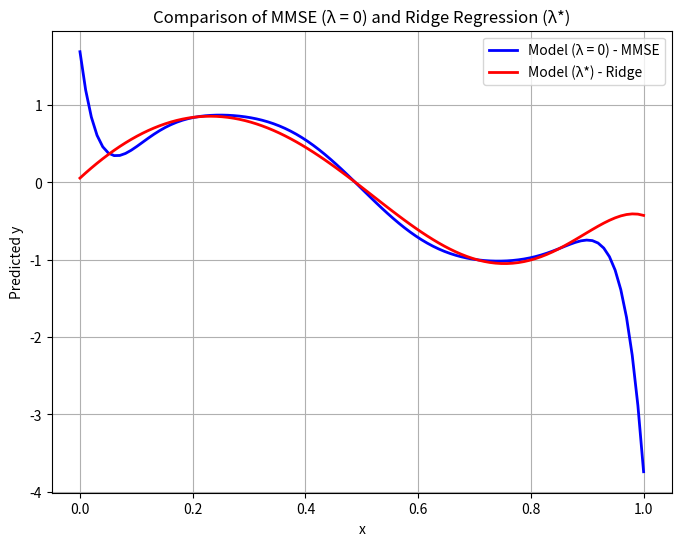

Recreate this plot in Python.
import numpy as np
import matplotlib.pyplot as plt

W_0 = np.array([1.68937617e+00, -5.73601930e+01,  8.92068743e+02, -6.58561302e+03, 2.79037866e+04, -7.23796763e+04,  1.15976277e+05, -1.11676469e+05, 5.91992752e+04, -1.32777181e+04])

W_lambda = np.array([0.05588899, 6.71593665, -12.7471026, -7.25949516, 3.91699304, 8.5414802, 6.9767911, 2.45489886,  -2.50676441, -6.57519645])

test_range = np.linspace(0, 1, 100)
Phi_test = np.hstack([(test_range**d).reshape(-1,1) for d in range(10)]) # Transform dataset with polynomial basis functions

y_w0 = Phi_test @ W_0
y_lambda_star = Phi_test @ W_lambda

# Plot the two models
plt.figure(figsize=(8, 6))
plt.plot(test_range, y_w0, label="Model (λ = 0) - MMSE", color='blue', linestyle='-', linewidth=2)
plt.plot(test_range, y_lambda_star, label="Model (λ*) - Ridge", color='red', linestyle='-', linewidth=2)

# Adding labels and title
plt.xlabel("x")
plt.ylabel("Predicted y")
plt.title("Comparison of MMSE (λ = 0) and Ridge Regression (λ*)")

# Add a legend
plt.legend()

# Display grid
plt.grid(True)

# Show the plot
plt.show()